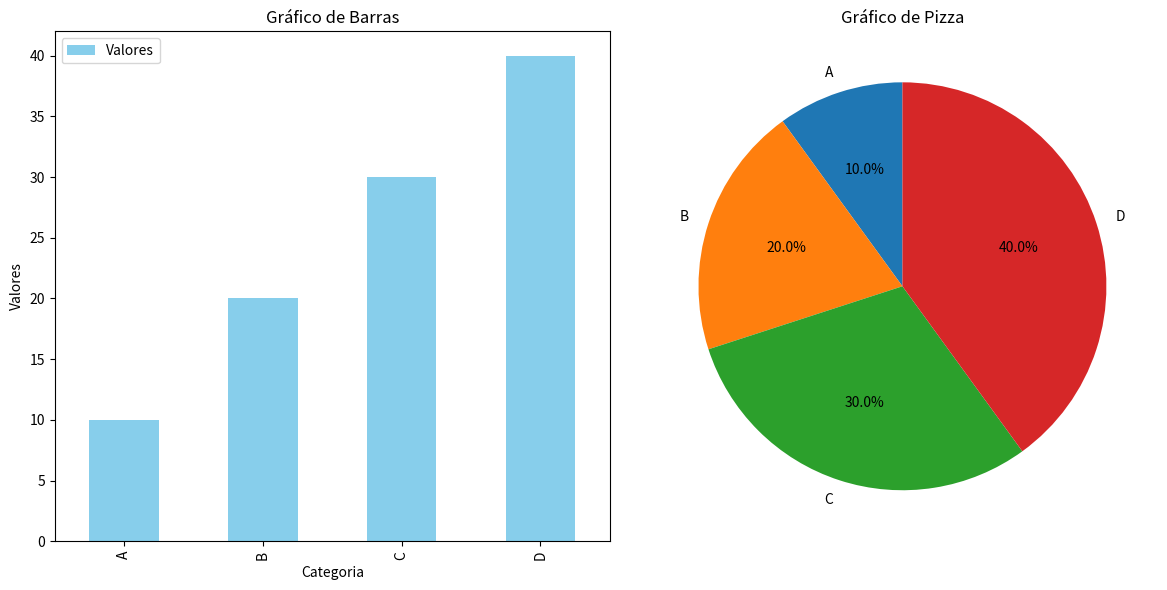

This chart was generated by the following Python code:
# import pandas as pd
# import matplotlib.pyplot as plt

# #primeiro o eixo x, depois o eixo y (sempre)
# a = (1,2,3,4,5)
# b = (1,2,3,4,5)

# plt.xlabel(u'Alguns números x') #define um nome para o eixo x
# plt.ylabel(u'Alguns números y') #define um nome para o eixo y

# plt.title('Meu Gráfico') #Define um nome para o gráfico

# # plt.plot(a,b) #Traça uma linha que une os dois valores
# # plt.plot(a,b,'r--o') #Definindo cor e tipo da linha (ver tabela de comando de cores e de linha)

# plt.axis((0,6,0,20))

# # plt.scatter(a,b) #Mostra o gráfico sem linha

# # plt.bar(a,b) #Mostra o gráfico em barras

# # plt.hist(a,b)

# a = (10,20,30)
# explode=(0.1, 0, 0)
# labels = ["HB20", "Gol", "Fusca"]
# plt.pie(a, explode=explode, labels=labels, autopct='%.2f%%', shadow=True)
# plt.grid(True)
# plt.show() #Mostra o gráfico (tipo)

import pandas as pd
import matplotlib.pyplot as plt

# Criando um DataFrame de exemplo
data = {
    'Categoria': ['A', 'B', 'C', 'D'],
    'Valores': [10, 20, 30, 40]
}
df = pd.DataFrame(data)

# Criando subplots
fig, axs = plt.subplots(1, 2, figsize=(12, 6))  # 1 linha, 2 colunas

# Gráfico de barras
df.plot(kind='bar', x='Categoria', y='Valores', ax=axs[0], color='skyblue')
axs[0].set_title('Gráfico de Barras')
axs[0].set_ylabel('Valores')

# Gráfico de pizza
axs[1].pie(df['Valores'], labels=df['Categoria'], autopct='%1.1f%%', startangle=90)
axs[1].set_title('Gráfico de Pizza')

# Ajustando layout
plt.tight_layout()
plt.show()
